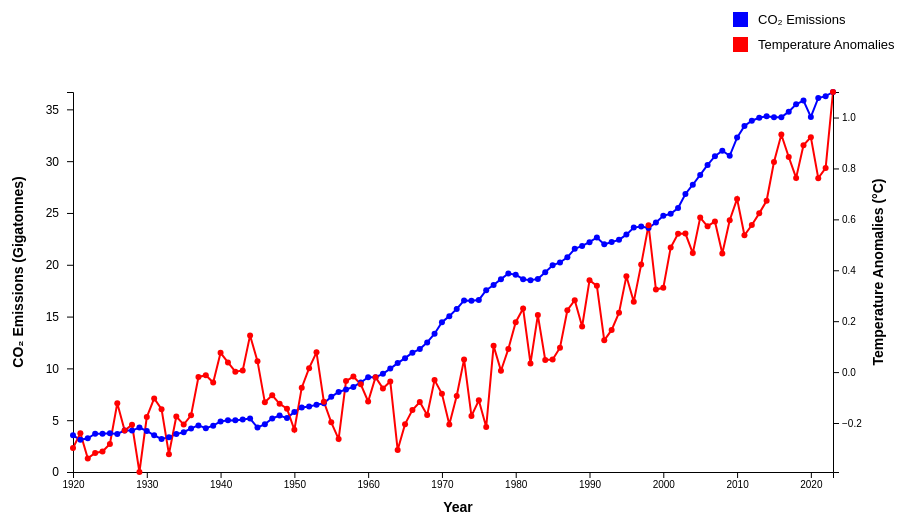
D3 v7 page, settled after 360 driven frames (6 s of simulated time); the page loaded 2 data file(s).


    // Set dimensions and margins (extra padding at top for legend)
    const width = 950,
          height = 500,
          margin = { top: 70, right: 100, bottom: 50, left: 90 };

    // Append SVG canvas
    const svg = d3.select("svg")
      .attr("width", width)
      .attr("height", height + 50); // Extra height for shifting the plot down

    // Append a group to shift the entire chart downward
    const chartGroup = svg.append("g")
      .attr("transform", `translate(0,50)`); // Moves everything down

    // Parse year format
    const parseYear = d3.timeParse("%Y");

    // Create a tooltip div (hidden by default)
    const tooltip = d3.select("body")
        .append("div")
        .attr("class", "tooltip");

    // Load datasets with correct column names
    Promise.all([
        d3.csv("cleaned_global_annual_co2_emission.csv", d => ({
        year: parseYear(d.Year),
        co2: d["Global Annual CO2 Emissions (billion t)"]
                ? +d["Global Annual CO2 Emissions (billion t)"]
              : null // Handle missing values
        })),
        d3.csv("cleaned_temperature_anomaly.csv", d => ({
        year: parseYear(d.Year),
        anomaly: d["Global average temperature anomaly relative to 1961-1990"]
                ? +d["Global average temperature anomaly relative to 1961-1990"]
                : null
        }))
    ]).then(([co2Data, tempData]) => {

      // Merge datasets by year
        let dataMap = new Map();
        co2Data.forEach(d => dataMap.set(d.year.getFullYear(), { 
        year: d.year, 
        co2: d.co2 
        }));
        tempData.forEach(d => {
        if (dataMap.has(d.year.getFullYear())) {
            dataMap.get(d.year.getFullYear()).anomaly = d.anomaly;
        }
        });

      // Convert map to array and remove rows with missing values
        let data = Array.from(dataMap.values())
                        .filter(d => d.co2 !== null && d.anomaly !== null);

      // Debugging: Check if data loaded correctly
        console.log("Processed Data:", data);

      // Set scales (Separate y-axis for better visibility)
        const xScale = d3.scaleTime()
        .domain(d3.extent(data, d => d.year))
        .range([margin.left, width - margin.right]);

      const yScaleLeft = d3.scaleLinear() // For CO2
        .domain([0, d3.max(data, d => d.co2)])
        .range([height - margin.bottom, margin.top]);

      const yScaleRight = d3.scaleLinear() // For Temperature Anomalies
        .domain(d3.extent(data, d => d.anomaly))
        .range([height - margin.bottom, margin.top]);

      // Line generator function
        const createLine = (key, yScale) => d3.line()
        .x(d => xScale(d.year))
        .y(d => yScale(d[key]));

      // Draw the CO₂ Emissions line (Blue)
        const co2Line = chartGroup.append("path")
        .datum(data)
        .attr("class", "line")
        .attr("stroke", "blue")
        .attr("d", createLine("co2", yScaleLeft));

      // Draw the Temperature Anomalies line (Red)
        const anomalyLine = chartGroup.append("path")
        .datum(data)
        .attr("class", "line")
        .attr("stroke", "red")
        .attr("d", createLine("anomaly", yScaleRight));

      // Add X-Axis
        chartGroup.append("g")
        .attr("transform", `translate(0,${height - margin.bottom})`)
        .call(d3.axisBottom(xScale).ticks(10));

      // Add Left Y-Axis (CO₂) with extra padding
        chartGroup.append("g")
        .attr("transform", `translate(${margin.left},0)`)
        .call(d3.axisLeft(yScaleLeft))
        .selectAll("text")
        .style("font-size", "12px") // Adjust font size for better readability
        .attr("dx", "-5px"); // Shift left for visibility

      // Add Right Y-Axis (Temperature Anomalies)
      // --> Removed the "+ 10" to align properly with the x-axis
        chartGroup.append("g")
        .attr("transform", `translate(${width - margin.right},0)`)
        .call(d3.axisRight(yScaleRight));

      // Add Axis Labels
        chartGroup.append("text")
        .attr("class", "axis-label")
        .attr("x", width / 2)
        .attr("y", height - 10)
        .style("text-anchor", "middle")
        .style("font-size", "14px")
        .text("Year");

        chartGroup.append("text")
        .attr("class", "axis-label")
        .attr("transform", "rotate(-90)")
        .attr("x", -height / 2)
        .attr("y", 40) // Shift further left
        .style("text-anchor", "middle")
        .style("font-size", "14px")
        .text("CO₂ Emissions (Gigatonnes)");

        chartGroup.append("text")
        .attr("class", "axis-label")
        .attr("transform", `rotate(-90)`)
        .attr("x", -height / 2)
        .attr("y", width - margin.right + 50) // Adjust for better placement
        .style("text-anchor", "middle")
        .style("font-size", "14px")
        .text("Temperature Anomalies (°C)");

      // Keep legend at the top
        const legend = svg.append("g")
        .attr("transform", `translate(${width - 200},${margin.top - 30})`);

        const legendItems = [
        { color: "blue", text: "CO₂ Emissions" },
        { color: "red", text: "Temperature Anomalies" }
    ];

    legend.selectAll("rect")
        .data(legendItems)
        .enter().append("rect")
            .attr("x", 0)
            .attr("y", (d, i) => i * 25) // More space between legend items
            .attr("width", 15)
            .attr("height", 15)
            .attr("fill", d => d.color);

        legend.selectAll("text")
        .data(legendItems)
        .enter().append("text")
        .attr("x", 25) // Move text away from box
        .attr("y", (d, i) => i * 25 + 12)
        .style("font-size", "13px")
        .text(d => d.text);

      // -----------------------------------------
      // ADD INTERACTIVE POINTS & TOOLTIP
      // -----------------------------------------

      // Draw circles for CO2 line
    chartGroup.selectAll(".circle-co2")
        .data(data)
        .enter()
        .append("circle")
        .attr("class", "circle-co2")
        .attr("cx", d => xScale(d.year))
        .attr("cy", d => yScaleLeft(d.co2))
        .attr("r", 3)
        .attr("fill", "blue")
        .on("mouseover", (event, d) => {
          // Enlarge the circle
        d3.select(event.currentTarget)
            .transition()
            .duration(100)
            .attr("r", 6);

          // Show the tooltip
        tooltip
            .style("display", "inline")
            .html(`
            <strong>Year:</strong> ${d.year.getFullYear()}<br/>
            <strong>CO₂:</strong> ${d.co2.toFixed(2)}
            `);
        })
        .on("mousemove", (event) => {
          // Move the tooltip with the mouse
        tooltip
            .style("left", event.pageX + 10 + "px")
            .style("top", event.pageY + 10 + "px");
        })
        .on("mouseout", (event) => {
          // Reset circle size
        d3.select(event.currentTarget)
            .transition()
            .duration(100)
            .attr("r", 3);

          // Hide the tooltip
        tooltip.style("display", "none");
        });

      // Draw circles for Temperature Anomalies line
    chartGroup.selectAll(".circle-anomaly")
        .data(data)
        .enter()
        .append("circle")
        .attr("class", "circle-anomaly")
        .attr("cx", d => xScale(d.year))
        .attr("cy", d => yScaleRight(d.anomaly))
        .attr("r", 3)
        .attr("fill", "red")
        .on("mouseover", (event, d) => {
        d3.select(event.currentTarget)
            .transition()
            .duration(100)
            .attr("r", 6);

        tooltip
            .style("display", "inline")
            .html(`
            <strong>Year:</strong> ${d.year.getFullYear()}<br/>
            <strong>Temp Anomaly:</strong> ${d.anomaly.toFixed(2)}°C
            `);
        })
        .on("mousemove", (event) => {
        tooltip
            .style("left", event.pageX + 10 + "px")
            .style("top", event.pageY + 10 + "px");
        })
        .on("mouseout", (event) => {
        d3.select(event.currentTarget)
            .transition()
            .duration(100)
            .attr("r", 3);

        tooltip.style("display", "none");
        });

      // -----------------------------------------
      // HIGHLIGHT LINE ON HOVER
      // -----------------------------------------
    co2Line
        .on("mouseover", function() {
          // Thicken this line
        d3.select(this).style("stroke-width", 4);
          // Turn the other line gray
        anomalyLine.style("stroke", "gray");
        })
        .on("mouseout", function() {
          // Revert to original
        d3.select(this).style("stroke-width", 2);
        anomalyLine.style("stroke", "red");
        });

    anomalyLine
        .on("mouseover", function() {
        d3.select(this).style("stroke-width", 4);
        co2Line.style("stroke", "gray");
        })
        .on("mouseout", function() {
        d3.select(this).style("stroke-width", 2);
        co2Line.style("stroke", "blue");
        });

    });
    

### data: cleaned_temperature_anomaly.csv
Year, Global average temperature anomaly relat…
1920, -0.2984
1921, -0.2404
1922, -0.339
1923, -0.3177
1924, -0.3118
1925, -0.2821
1926, -0.1226
1927, -0.2291
1928, -0.2065
1929, -0.3924
1930, -0.1768
1931, -0.1034
1932, -0.1455
1933, -0.3223
1934, -0.1743
1935, -0.2061
1936, -0.1695
1937, -0.0192
1938, -0.0122
1939, -0.0408
1940, 0.07594
1941, 0.03813
1942, 0.001406
1943, 0.006422
1944, 0.1441
1945, 0.04309
1946, -0.1188
1947, -0.09121
1948, -0.1247
1949, -0.1438
1950, -0.2266
1951, -0.06115
1952, 0.01535
1953, 0.07763
1954, -0.1168
1955, -0.1973
1956, -0.2632
1957, -0.03533
1958, -0.01763
1959, -0.048
1960, -0.1155
1961, -0.02
1962, -0.06404
1963, -0.03681
1964, -0.3059
1965, -0.2044
1966, -0.1489
1967, -0.1175
1968, -0.1686
1969, -0.03139
1970, -0.08506
1971, -0.2059
1972, -0.09379
1973, 0.04995
1974, -0.1725
1975, -0.1108
1976, -0.2158
1977, 0.1031
1978, 0.005256
1979, 0.09086
... 44 more rows

### data: cleaned_global_annual_co2_emission.csv
Year, Global Annual CO2 Emissions (billion t)
1920, 3.538
1921, 3.106
1922, 3.254
1923, 3.691
1924, 3.703
1925, 3.741
1926, 3.677
1927, 4.013
1928, 3.996
1929, 4.288
1930, 3.958
1931, 3.539
1932, 3.193
1933, 3.363
1934, 3.656
1935, 3.836
1936, 4.208
1937, 4.497
1938, 4.23
1939, 4.47
1940, 4.885
1941, 4.999
1942, 4.983
1943, 5.075
1944, 5.162
1945, 4.289
1946, 4.609
1947, 5.165
1948, 5.448
1949, 5.204
1950, 5.802
1951, 6.228
1952, 6.311
1953, 6.489
1954, 6.627
1955, 7.257
1956, 7.725
1957, 7.962
1958, 8.209
1959, 8.641
1960, 9.149
1961, 9.152
1962, 9.474
1963, 9.981
1964, 10.51
1965, 10.99
1966, 11.51
1967, 11.86
1968, 12.51
1969, 13.35
1970, 14.46
1971, 15.04
1972, 15.73
1973, 16.56
1974, 16.52
1975, 16.6
1976, 17.55
1977, 18.05
1978, 18.61
1979, 19.15
... 44 more rows